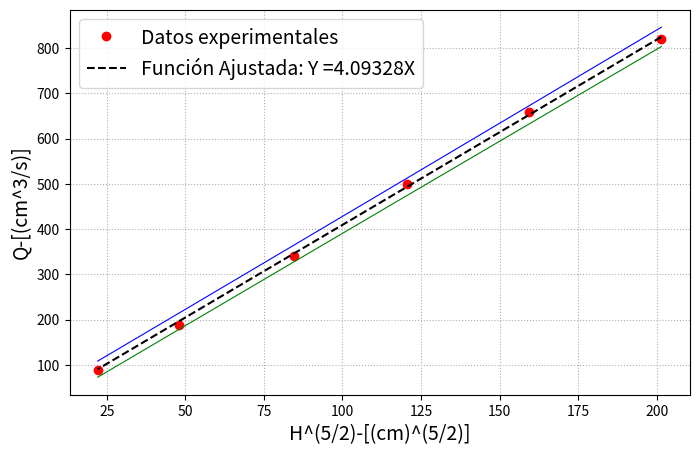

The script that saved this image:
import numpy as np
import pandas as pd
import math
import matplotlib.pyplot as plt

d=[[1,83.5,(30/36.6)],
   [2,76,(30/45.5)],
   [3,68,(30/60)],
   [4,59,(30/88.2)],
   [5,47,(30/160.1)],
   [6,34.5,(30/340.1)]]
datos = pd.DataFrame(d, columns = ['Dato','H (mm)','Q (LPS)'])
#print(datos)
datos.keys()

V=[30.0,30.0,30.0,30.0,30.0,30.0]

Y=datos['Q (LPS)']*1000  #paso a cm^3
X=datos['H (mm)']/10   #paso a cm
X=X**(5/2)

#Ajuste de la recta
XY=X*Y
X2=X**2
A=np.sum(XY)/np.sum(X2)
A=np.round(A,5)
AX=A*X
#print(A)

leyenda=u"Función Ajustada: Y =" + str (round(A,5)) + "X"
print(leyenda)

#plt.figure(figsize=(8,5))
#plt.plot(X,Y,"ro", label = "Datos experimentales")
#plt.plot(X,AX,color="b", ls="--", label = leyenda)
#plt.xlabel(u"H^(5/2)-[(cm)^(5/2)]", fontsize=14)
#plt.ylabel(u"Q-[(cm^3/s)]", fontsize=14)
#plt.grid(ls=":")
#plt.savefig("GRAFICA AJUSTE1.png",dp1=300) #guardar en carpeta
#plt.show()

angulo=15.1689 #agregar angulo
#tan_ang=np.tan(angulo*math.pi/180.)
#print(tan_ang)
tan_ang=24.4/(2*45)
g=978 # gravedad en cm/s^2
Cd= (15/8)*A/(tan_ang*np.sqrt(2*g))
Cd=np.round(Cd,5)
print ("Valor de Cd (coeficiente de descarga): ",Cd)

# Calculo de errores sistemáticos y aleatorios

#Error sistemático Volumen
dV_V=0.1/30
dV_V=np.round(dV_V,4)
print("Delta de V: ",dV_V)

#Error sistemático máximo en tiempo de aforo
dT_T=0.1/36.6
dT_T=np.round(dT_T,4)
print('Delta de T: ',dT_T)

#Error sistemático de los datos iniciales
dH_H=0.1/(datos["H (mm)"].min()) #se asume incertidumbre de 1mm/10mm
dH_H=np.round(dH_H,5)
print ("Delta de la altura: ",dH_H)

#dQ_Q=0.0001/(datos["Q (LPS)"].min()) #se asume incertidumbre de 0,1cm^3/1000cm^3
#dQ_Q=np.round(dQ_Q,5)
#print ("Delta del caudal: ",dQ_Q)

dQ_Q=np.sqrt(dV_V**2+dT_T**2) #Error sistematico, es indirecto
dQ_Q=np.round(dQ_Q,5)
print ("Delta del caudal: ",dQ_Q)

#Error sistematico de la pendiente
dA_As=np.sqrt((((5/2*dH_H)**2)+(dQ_Q)**2))
dA_As=np.round(dA_As,5)
print ("Error sistematico de la pendiente: ",dA_As)

#Error aleatorio en la pendiente
#Parámetro T-Student
from scipy.stats import t
N=len(Y)
t=t.interval(0.95,(N-1))[1]
#t=2.776445
t=np.round(t,3)

Y_AX= (Y-AX)**2
sd=np.sqrt(np.sum(Y_AX)/(N-1))
sd=np.round(sd,5)
print ("Valor de sd de la pendiente: ",sd)

dA_Aa=(1/A)*(t*sd)/(np.sqrt(np.sum(X**2)))
# [redacted]
dA_Aa=np.round(dA_Aa,5)
print ("Error aleatorio de la pendiente: ",dA_Aa) #diferente a la guía

#Agregar incertidumbre al ajuste, bandas de confianza
Ysup=AX+t*sd*np.sqrt(1+(X**2)/np.sum(X**2))
Yinf=AX-t*sd*np.sqrt(1+(X**2)/np.sum(X**2))

plt.figure(figsize=(8,5))
plt.plot(X,Y,"ro", label = "Datos experimentales")
plt.plot(X,AX,color="k", ls="--", label = leyenda)
plt.plot(X,Ysup,"b",lw=0.8)
plt.plot(X,Yinf,"g",lw=0.8)
plt.xlabel(u"H^(5/2)-[(cm)^(5/2)]", fontsize=14)
plt.ylabel(u"Q-[(cm^3/s)]", fontsize=14)
plt.grid(ls=":")
plt.legend(fontsize=14)
#plt.savefig("GRAFICA AJUSTE2.png",dp1=300) #guardar en carpeta
#plt.show()

#Error sistemático en el ángulo
#tomando una incertidumbre de 0.1°
inf_angulo=angulo-0.1
tan_inf=np.tan(inf_angulo*math.pi/180.)
print("Tangente de "+ str(inf_angulo)+": ",tan_inf)

sup_angulo=angulo+0.1
tan_sup=np.tan(sup_angulo*math.pi/180.)
print("Tangente de "+ str(sup_angulo)+": ",tan_sup)

incertidumbre=np.tan(0.1*math.pi/180.)
incertidumbre=np.round(incertidumbre,5)
print("tangente de 0.1: ", incertidumbre)

sistem_ang=incertidumbre/tan_inf
sistem_ang=np.round(sistem_ang,5)
print("error sistemático del angulo: ",sistem_ang)

#Error sistemático de la gravedad
g=978
sist_g=2/g  #se toma gravedad 978 +/- 1 cm/s^2
sist_g=np.round(sist_g,4)
print("error sistemático de la gravedad: ", sist_g)

#Error del coeficiente de descarga
ecd=np.sqrt(dA_As**2+dA_Aa**2+sistem_ang**2+(sist_g/2)**2)
ecd=np.round(ecd,5)
print("error coeficiente de descarga Cd: ",ecd) #por el aleatorio de la pendiente, da diferente a la guía

#reporte de resultados
print("reporte de Cd: ", Cd," +/- ",ecd*Cd) #redondear correctamente para un correcto reporte


#Si nos dan una profundidad H0=5,10 cm. ¿Cuál sería el caudal Q?
H0=5.20
Q0=Cd*(8/15)*tan_ang*np.sqrt(2*g)*(H0**2.5) #caudal en cm^3
print("Q0: ",Q0)

#Error sistemático del caudal
dH0_H0=0.1/H0  #incertidumbre de 1mm/10mm
dH0_H0=np.round(dH0_H0,5)
print("Error sistemático de Ho: ",dH0_H0)

ds_Q0=np.sqrt(ecd**2+sistem_ang**2+(sist_g/2)**2+((2.5*dH0_H0))**2)
ds_Q0=np.round(ds_Q0,5)
print("eeror sistemático de Q0: ",ds_Q0)

#Error aleatorio del caudal
da_Q0=1/Q0*t*sd*np.sqrt(1+(H0**5/np.sum(X**5)))
da_Q0=np.round(da_Q0,5)
print("Error aleatorio de Q0: ",da_Q0)

#Error total eN Q0
Q0_total=np.sqrt(ds_Q0**2+da_Q0**2)
Q0_total=np.round(Q0_total,5)
print("Error total de Q0: ",Q0_total )

#sesgo
sesgo=t*sd*np.sqrt(1+(H0**5/np.sum(X**5)))
sesgo=np.round(sesgo,5)

#Reporte del caudal Q0
print("reporte de caudal Q0: ",Q0," +/- ",sesgo ,"cm^3/s")  #tomar las cifras adecuadas para reporte correcto